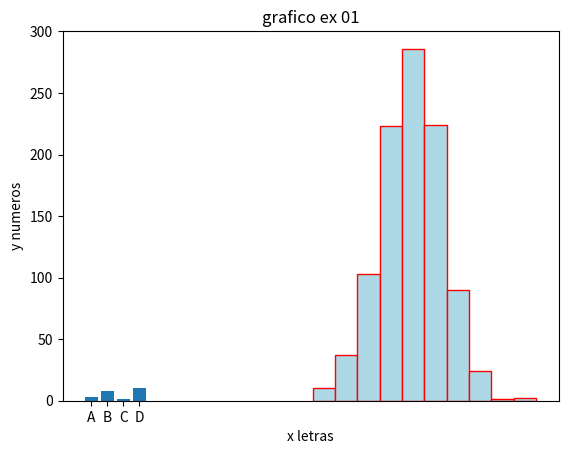

Reproduce this figure in Python.
# Exercico 01
# Impletmentar uma solução em Python para visualizar dados de 
# vendas de produtos em um grafico de barras


import matplotlib.pyplot as plt

x = ["A", "B", "C", "D"]
y = [3,8,1,10]


plt.bar(x, y)
plt.xlabel("x letras")
plt.ylabel("y numeros")
plt.title("grafico ex 01")
plt.show()


# Exercico 02
# Implentar uma solução para gerar 1000 pontos seguindo a Distribuição Normal
# com media 20 e desvio padrão 
# Alem disso, exiba os dados em um hispograma

import matplotlib.pyplot as plt
import numpy as np

np.random.seed(1)
dados = np.random.normal(loc=20, scale=2, size=1000)
plt.hist(dados, color= "lightblue", ec ="red")
plt.show()